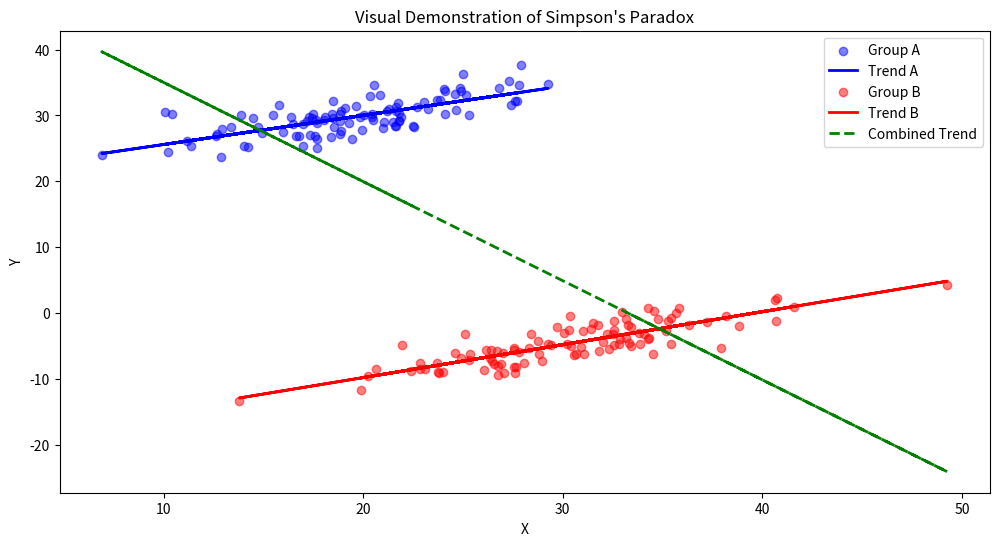

Write Python code to recreate this figure.
import numpy as np
import matplotlib.pyplot as plt
from scipy import stats

# Setting a random seed for reproducibility
np.random.seed(42)

# Generating data for Group A
x_a = np.random.normal(20, 5, 100)
y_a = 0.5 * x_a + np.random.normal(0, 2, 100) + 20

# Generating data for Group B
x_b = np.random.normal(30, 5, 100)
y_b = 0.5 * x_b + np.random.normal(0, 2, 100) - 20

# Combining the data
x_combined = np.concatenate([x_a, x_b])
y_combined = np.concatenate([y_a, y_b])

# Performing linear regression within each group and on the combined data
slope_a, intercept_a, _, _, _ = stats.linregress(x_a, y_a)
slope_b, intercept_b, _, _, _ = stats.linregress(x_b, y_b)
slope_combined, intercept_combined, _, _, _ = stats.linregress(x_combined, y_combined)

# Plotting
plt.figure(figsize=(12, 6))

# Group A
plt.scatter(x_a, y_a, color='blue', alpha=0.5, label='Group A')
line_a = slope_a * x_a + intercept_a
plt.plot(x_a, line_a, color='blue', linewidth=2, label='Trend A')

# Group B
plt.scatter(x_b, y_b, color='red', alpha=0.5, label='Group B')
line_b = slope_b * x_b + intercept_b
plt.plot(x_b, line_b, color='red', linewidth=2, label='Trend B')

# Combined regression line
line_combined = slope_combined * x_combined + intercept_combined
plt.plot(x_combined, line_combined, color='green', linewidth=2, linestyle='--', label='Combined Trend')

plt.title("Visual Demonstration of Simpson's Paradox")
plt.xlabel('X')
plt.ylabel('Y')
plt.legend()
plt.show()

# Displaying correlation coefficients
print(f"Correlation within Group A: {np.corrcoef(x_a, y_a)[0,1]:.2f}")
print(f"Correlation within Group B: {np.corrcoef(x_b, y_b)[0,1]:.2f}")
print(f"Correlation of Combined Groups: {np.corrcoef(x_combined, y_combined)[0,1]:.2f}")
